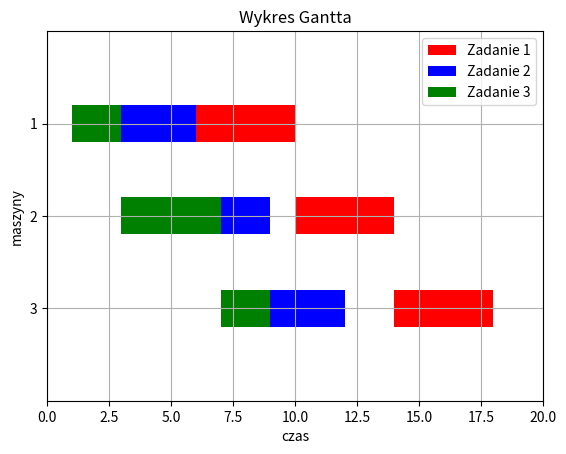

This chart was generated by the following Python code:
import matplotlib.pyplot as plt

def Gantt(imp, machineCount):
    fig, ax = plt.subplots()
    color = ['red','blue','green','yellow','orange','pink','brown','magenta','purple','cyan']
    xlim = 0
    lbl_pool = []
    lbl = []
    for x in range(len(imp)):
        if not (("Zadanie " + str(imp[x][3])) in lbl): lbl.append("Zadanie " + str(imp[x][3]))

    #dodawanie do wykresu
    for x in range(len(imp)):
        if xlim < (imp[x][1] + imp[x][2]): xlim = (imp[x][1] + imp[x][2])
        data = (imp[x][1],imp[x][2])
        #ochora przed powtarzaniem sie legendy
        if color[imp[x][3]-1] in lbl_pool:
            prefix = '_'
        else:
            lbl_pool.append(color[imp[x][3]-1])
            prefix = ''
        ax.broken_barh([(data)], (((machineCount+1-(imp[x][0])) * 10)-2, 4), facecolors=color[imp[x][3]-1], label=prefix+lbl[imp[x][3]-1])

    print(lbl_pool)
    #obliczenia do wykresu
    ylim = machineCount * 10 + 10
    yticklabels = list(range(1, machineCount+1))
    yticks = [i * 10 for i in yticklabels]
    yticklabels.reverse()

    #wykres
    ax.set_ylim(0, ylim)
    ax.set_yticks(yticks)
    ax.set_yticklabels(yticklabels)
    ax.set_xlim(0, xlim+2)
    ax.set_title('Wykres Gantta')
    ax.set_ylabel('maszyny')
    ax.set_xlabel('czas')
    ax.legend()
    ax.grid(True)
    plt.show()

#przykład
# maszyna, rozpoczecie, trwanie, zadanie
imp = [[1,6,4,1],
       [1,3,3,2],
       [1,1,2,3],

       [2,10,4,1],
       [2,7,2,2],
       [2,3,4,3],

       [3,14,4,1],
       [3,9,3,2],
       [3,7,2,3]]

machineCount = 3

Gantt(imp, machineCount)
